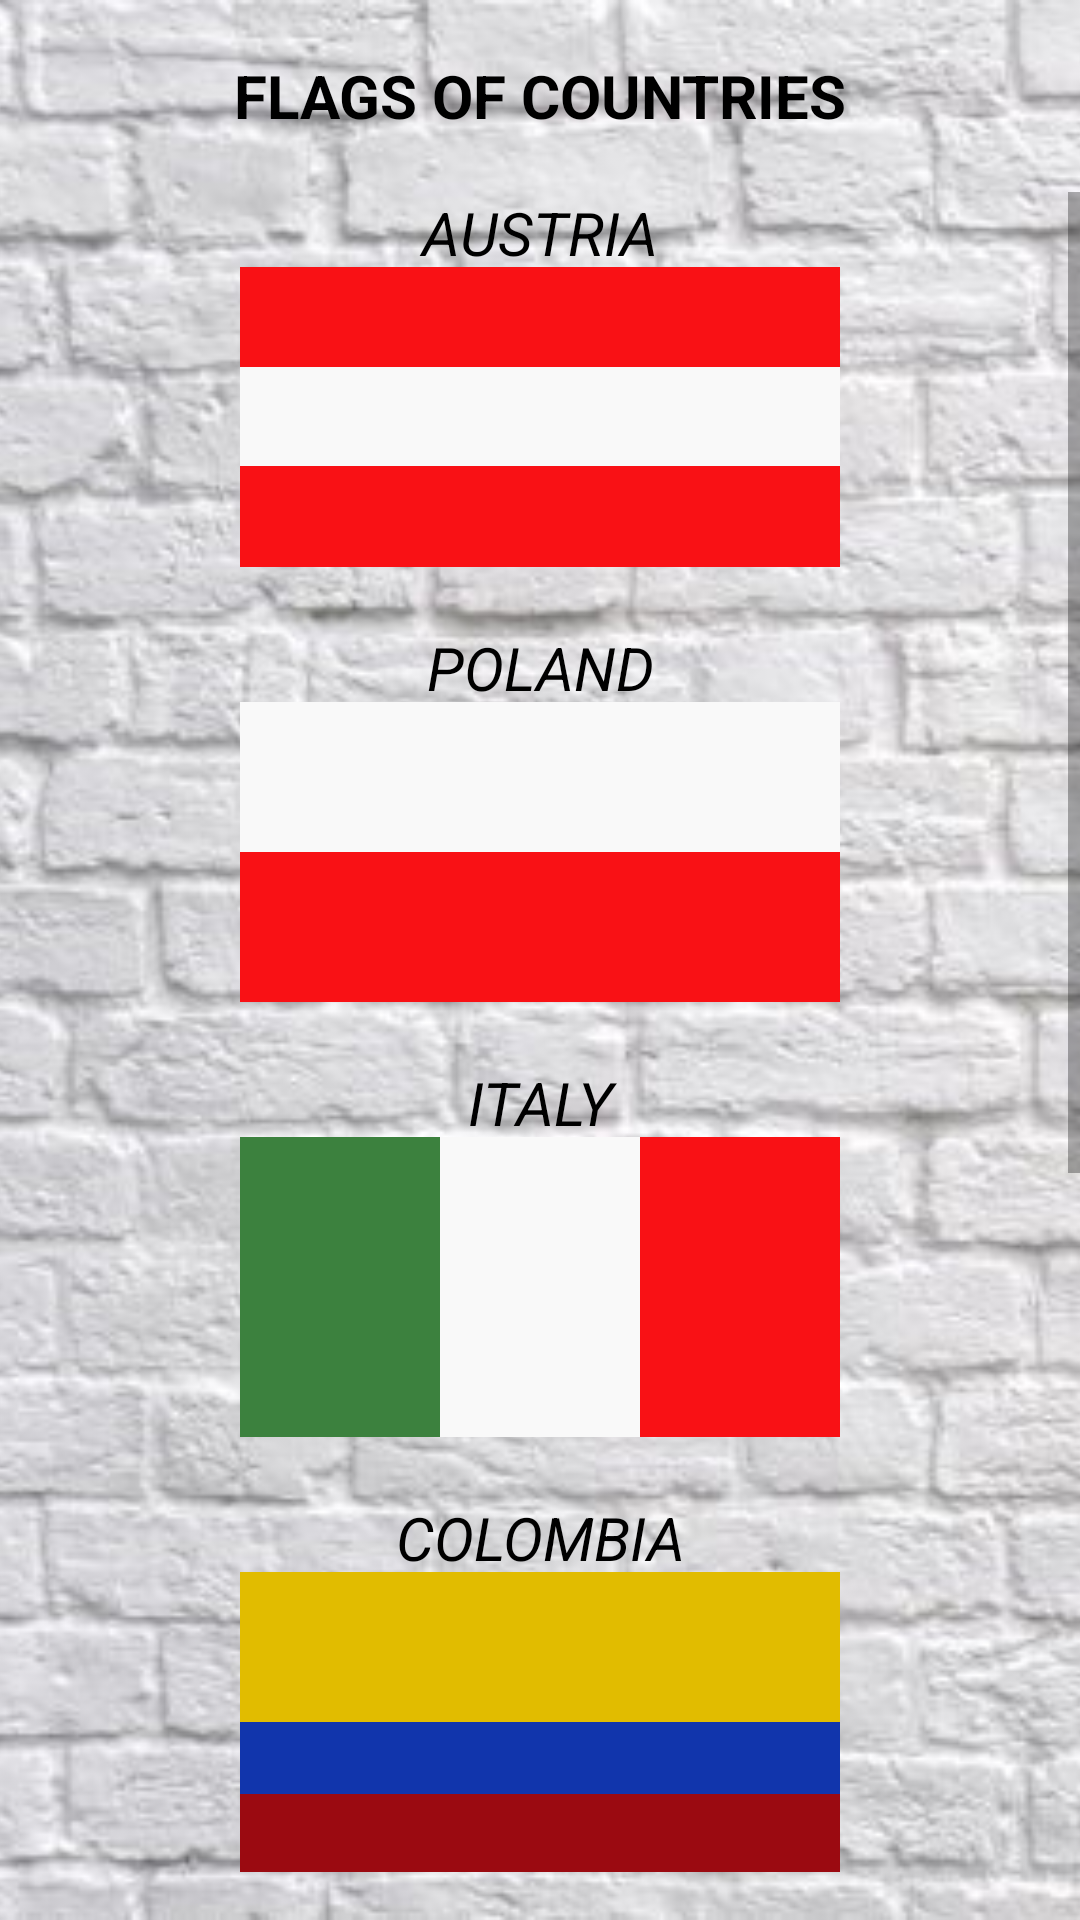

Android layout source for this screen:
<!-- AndroidManifest.xml: application theme AppTheme -->
<!-- res/layout/activity_lesson2.xml -->
<?xml version="1.0" encoding="utf-8"?>
<FrameLayout xmlns:android="http://schemas.android.com/apk/res/android"
    android:layout_width="match_parent"
    android:layout_height="match_parent"
    android:orientation="vertical">

    <ImageView
        android:layout_width="match_parent"
        android:layout_height="match_parent"
        android:scaleType="centerCrop"
        android:src="@drawable/bg_brick_white" />

    <LinearLayout
        android:layout_width="match_parent"
        android:layout_height="match_parent"
        android:orientation="vertical">

        <TextView
            android:id="@+id/textView"
            style="@style/text_title"
             android:textStyle="bold"
            android:layout_width="match_parent"
            android:layout_height="0dp"
            android:layout_weight="1"
            android:text="@string/flags" />

        <ScrollView
            android:layout_width="match_parent"
            android:layout_height="0dp"
            android:layout_weight="9">

            <LinearLayout
                android:layout_width="200dp"
                android:layout_height="wrap_content"
                android:layout_gravity="center_horizontal"
                android:orientation="vertical"
                android:paddingBottom="20dp">

                <TextView
                    android:id="@+id/country"
                    style="@style/text_title"
                    android:layout_width="match_parent"
                    android:layout_height="25dp"
                    android:text="Austria" />

                <FrameLayout
                    android:layout_width="match_parent"
                    android:layout_height="@dimen/input_height_of_flags_ls2"
                    android:background="@color/red"
                    android:orientation="vertical">

                    <TextView
                        android:layout_width="match_parent"
                        android:layout_height="33dp"
                        android:layout_gravity="center_vertical"
                        android:background="@color/white" />

                </FrameLayout>


                <TextView
                    android:id="@+id/country2"
                    style="@style/text_title"
                    android:layout_width="match_parent"
                    android:layout_height="25dp"
                    android:layout_marginTop="20dp"
                    android:text="Poland" />

                <LinearLayout
                    android:layout_width="match_parent"
                    android:layout_height="@dimen/input_height_of_flags_ls2"
                    android:background="@color/red"
                    android:orientation="vertical"
                    android:weightSum="2">

                    <TextView
                        android:layout_width="match_parent"
                        android:layout_height="0dp"
                        android:layout_weight="1"
                        android:background="@color/white" />

                </LinearLayout>


                <TextView
                    android:id="@+id/country3"
                    style="@style/text_title"
                    android:layout_width="match_parent"
                    android:layout_height="25dp"
                    android:layout_marginTop="20dp"
                    android:text="Italy" />

                <LinearLayout
                    android:layout_width="match_parent"
                    android:layout_height="@dimen/input_height_of_flags_ls2"
                    android:background="@color/red"
                    android:orientation="horizontal"
                    android:weightSum="3">

                    <TextView
                        android:layout_width="match_parent"
                        android:layout_height="match_parent"
                        android:layout_weight="2"
                        android:background="@color/green_dark" />

                    <TextView
                        android:layout_width="match_parent"
                        android:layout_height="match_parent"
                        android:layout_weight="2"
                        android:background="@color/white" />

                </LinearLayout>


                <TextView
                    android:id="@+id/country4"
                    style="@style/text_title"
                    android:layout_width="match_parent"
                    android:layout_height="25dp"
                    android:layout_marginTop="20dp"
                    android:text="Colombia" />

                <LinearLayout
                    android:layout_width="match_parent"
                    android:layout_height="@dimen/input_height_of_flags_ls2"
                    android:background="@color/red_dark"
                    android:orientation="vertical"
                    android:weightSum="6">

                    <TextView
                        android:layout_width="match_parent"
                        android:layout_height="wrap_content"
                        android:layout_weight="3"
                        android:background="@color/yellow_dark" />

                    <TextView
                        android:layout_width="match_parent"
                        android:layout_height="wrap_content"
                        android:layout_weight="0.5"
                        android:background="@color/blue_dark" />
                </LinearLayout>

                <TextView
                    android:id="@+id/country5"
                    style="@style/text_title"
                    android:layout_width="match_parent"
                    android:layout_height="25dp"
                    android:layout_marginTop="20dp"
                    android:text="Madagascar" />

                <RelativeLayout
                    android:layout_width="match_parent"
                    android:layout_height="@dimen/input_height_of_flags_ls2"
                    android:background="@color/white">

                    <LinearLayout
                        android:layout_width="133dp"
                        android:layout_height="match_parent"
                        android:layout_alignParentEnd="true"
                        android:orientation="vertical">

                        <TextView
                            android:layout_width="match_parent"
                            android:layout_height="0dp"
                            android:layout_weight="1"
                            android:background="@color/red" />

                        <TextView
                            android:id="@+id/Color2Madagascar"
                            android:layout_width="match_parent"
                            android:layout_height="0dp"
                            android:layout_weight="1"
                            android:background="@color/green_dark" />
                    </LinearLayout>

                </RelativeLayout>


                <TextView
                    android:id="@+id/country6"
                    style="@style/text_title"
                    android:layout_width="match_parent"
                    android:layout_height="25dp"
                    android:layout_marginTop="20dp"
                    android:text="Thailand" />


                <FrameLayout
                    android:layout_width="match_parent"
                    android:layout_height="@dimen/input_height_of_flags_ls2"
                    android:background="@color/red_dark">

                    <LinearLayout
                        android:layout_width="match_parent"
                        android:layout_height="67dp"
                        android:layout_gravity="center_vertical"
                        android:orientation="vertical">

                        <TextView
                            android:layout_width="match_parent"
                            android:layout_height="0dp"
                            android:layout_weight="1"
                            android:background="@color/white" />

                        <TextView
                            android:layout_width="match_parent"
                            android:layout_height="0dp"
                            android:layout_weight="2"
                            android:background="@color/blue_dark" />

                        <TextView
                            android:layout_width="match_parent"
                            android:layout_height="0dp"
                            android:layout_weight="1"
                            android:background="@color/white" />

                    </LinearLayout>

                </FrameLayout>


                <TextView
                    android:id="@+id/country7"
                    style="@style/text_title"
                    android:layout_width="match_parent"
                    android:layout_height="25dp"
                    android:layout_marginTop="20dp"
                    android:text="Denmark" />

                <RelativeLayout
                    android:layout_width="match_parent"
                    android:layout_height="@dimen/input_height_of_flags_ls2"
                    android:background="@color/white">

                    <TextView
                        android:layout_width="60dp"
                        android:layout_height="43dp"
                        android:layout_weight="1"
                        android:background="@color/red_dark" />

                    <TextView
                        android:layout_width="60dp"
                        android:layout_height="43dp"
                        android:layout_alignParentBottom="true"
                        android:layout_weight="1"
                        android:background="@color/red_dark" />

                    <TextView
                        android:layout_width="124dp"
                        android:layout_height="43dp"
                        android:layout_alignParentEnd="true"
                        android:layout_weight="1"
                        android:background="@color/red_dark" />

                    <TextView
                        android:layout_width="124dp"
                        android:layout_height="43dp"
                        android:layout_alignParentBottom="true"
                        android:layout_alignParentEnd="true"
                        android:layout_weight="1"
                        android:background="@color/red_dark" />


                </RelativeLayout>

            </LinearLayout>

        </ScrollView>

    </LinearLayout>
</FrameLayout>
<!-- resources referenced by this layout -->
<resources>
  <color name="blue_dark">#1135ac</color>
  <color name="green_dark">#3c813e</color>
  <color name="red">#f91115</color>
  <color name="red_dark">#9b0a11</color>
  <color name="white">#f9f9f9</color>
  <color name="yellow_dark">#e1bc00</color>
  <dimen name="input_height_of_flags_ls2">100dp</dimen>
  <!-- drawable bg_brick_white: png bitmap (drawable, 233808 bytes) -->
  <string name="flags">Flags of countries</string>
  <style name="text_title">
          <item name="android:gravity">center</item>
          <item name="android:textAllCaps">true</item>
          <item name="android:textColor">@color/black</item>
          <item name="android:textStyle">italic</item>
          <item name="android:textSize">20dp</item>
      </style>
  <style name="AppTheme" parent="Theme.AppCompat.Light">
          
          <item name="colorPrimary">@color/colorPrimary</item>
          <item name="colorPrimaryDark">@color/colorPrimaryDark</item>
          <item name="colorAccent">@color/colorAccent</item>
      </style>
  <color name="black">#000000</color>
  <color name="colorPrimary">#3F51B5</color>
  <color name="colorPrimaryDark">#303F9F</color>
  <color name="colorAccent">#FF4081</color>
</resources>
